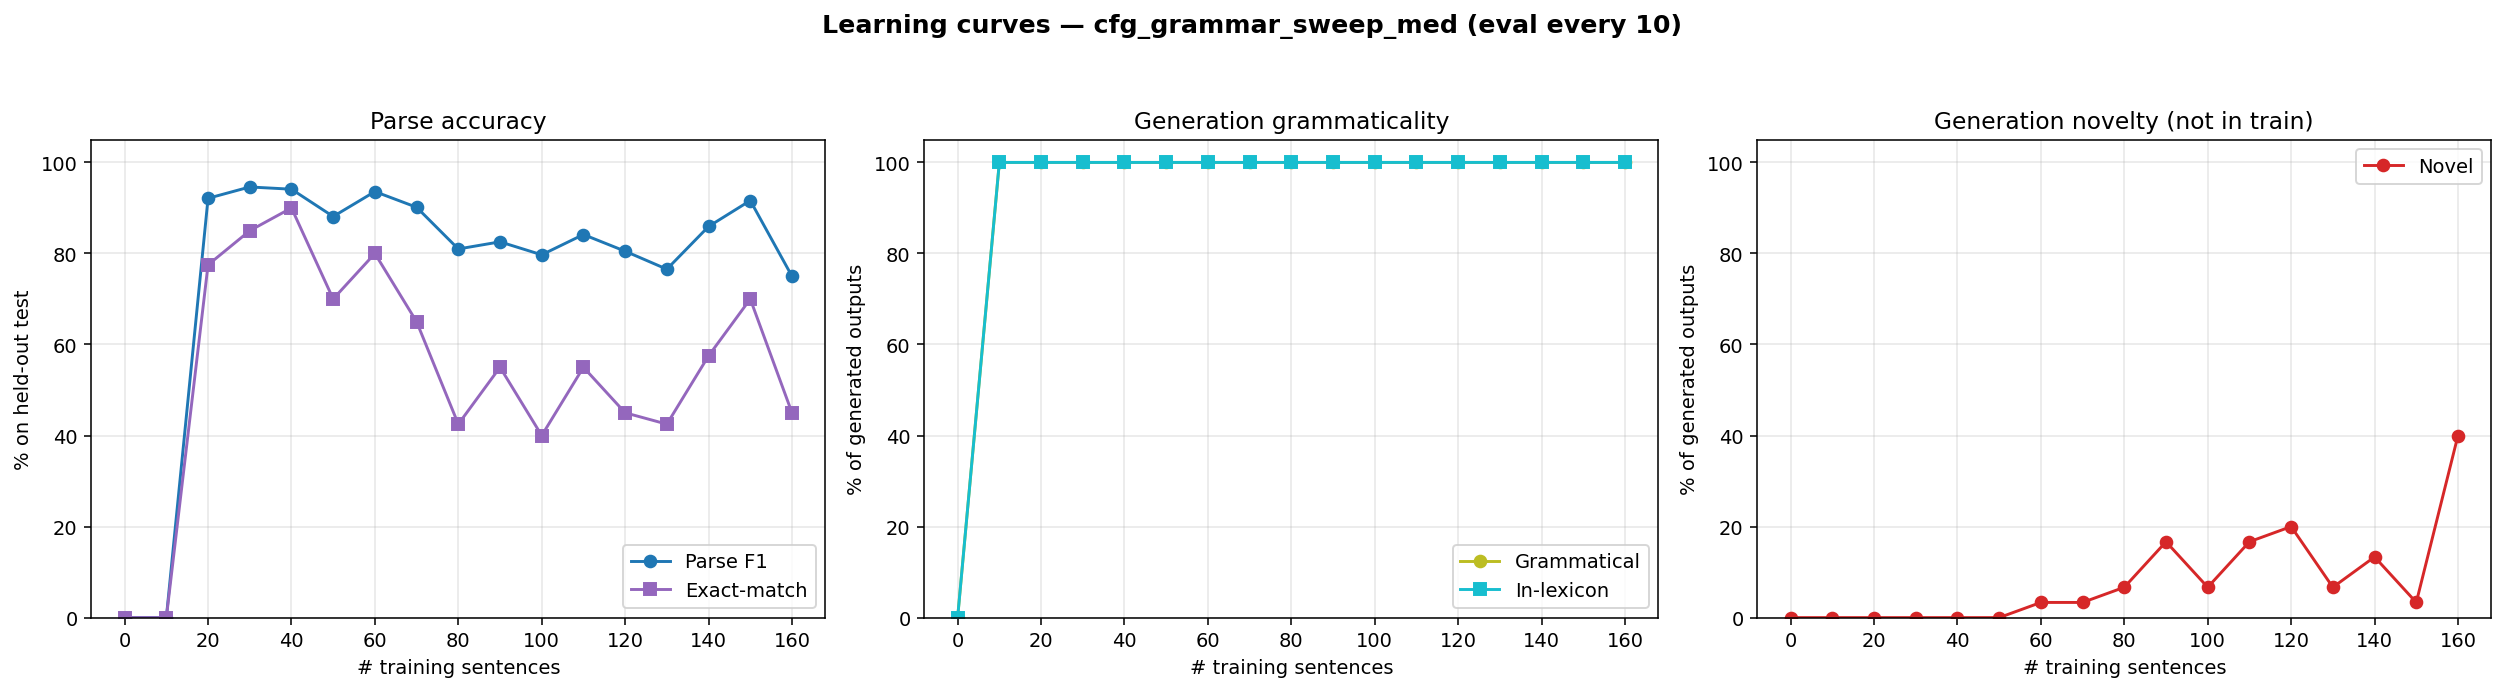

Source data for this figure (header and first rows):
n_trained, parse_F1, parse_P, parse_R, parse_EM, gen_gram, gen_novel, gen_lex, gen_n
0, 0.0000, 0.0000, 0.0000, 0.0000, 0.0000, 0.0000, 0.0000, 0
10, 0.0000, 0.0000, 0.0000, 0.0000, 1, 0.0000, 1, 30
20, 0.9212, 0.9257, 0.9167, 0.7750, 1, 0.0000, 1, 30
30, 0.9461, 0.9461, 0.9461, 0.8500, 1, 0.0000, 1, 30
40, 0.9412, 0.9412, 0.9412, 0.9000, 1, 0.0000, 1, 30
50, 0.8812, 0.8900, 0.8725, 0.7000, 1, 0.0000, 1, 30
60, 0.9360, 0.9406, 0.9314, 0.8000, 1, 0.0333, 1, 30
70, 0.9015, 0.9059, 0.8971, 0.6500, 1, 0.0333, 1, 30
80, 0.8099, 0.8159, 0.8039, 0.4250, 1, 0.0667, 1, 30
90, 0.8256, 0.8276, 0.8235, 0.5500, 1, 0.1667, 1, 30
100, 0.7970, 0.8050, 0.7892, 0.4000, 1, 0.0667, 1, 30
110, 0.8416, 0.8500, 0.8333, 0.5500, 1, 0.1667, 1, 30
120, 0.8049, 0.8109, 0.7990, 0.4500, 1, 0.2000, 1, 30
130, 0.7654, 0.7711, 0.7598, 0.4250, 1, 0.0667, 1, 30
140, 0.8593, 0.8657, 0.8529, 0.5750, 1, 0.1333, 1, 30
150, 0.9163, 0.9208, 0.9118, 0.7000, 1, 0.0333, 1, 30
160, 0.7500, 0.7653, 0.7353, 0.4500, 1, 0.4000, 1, 30
